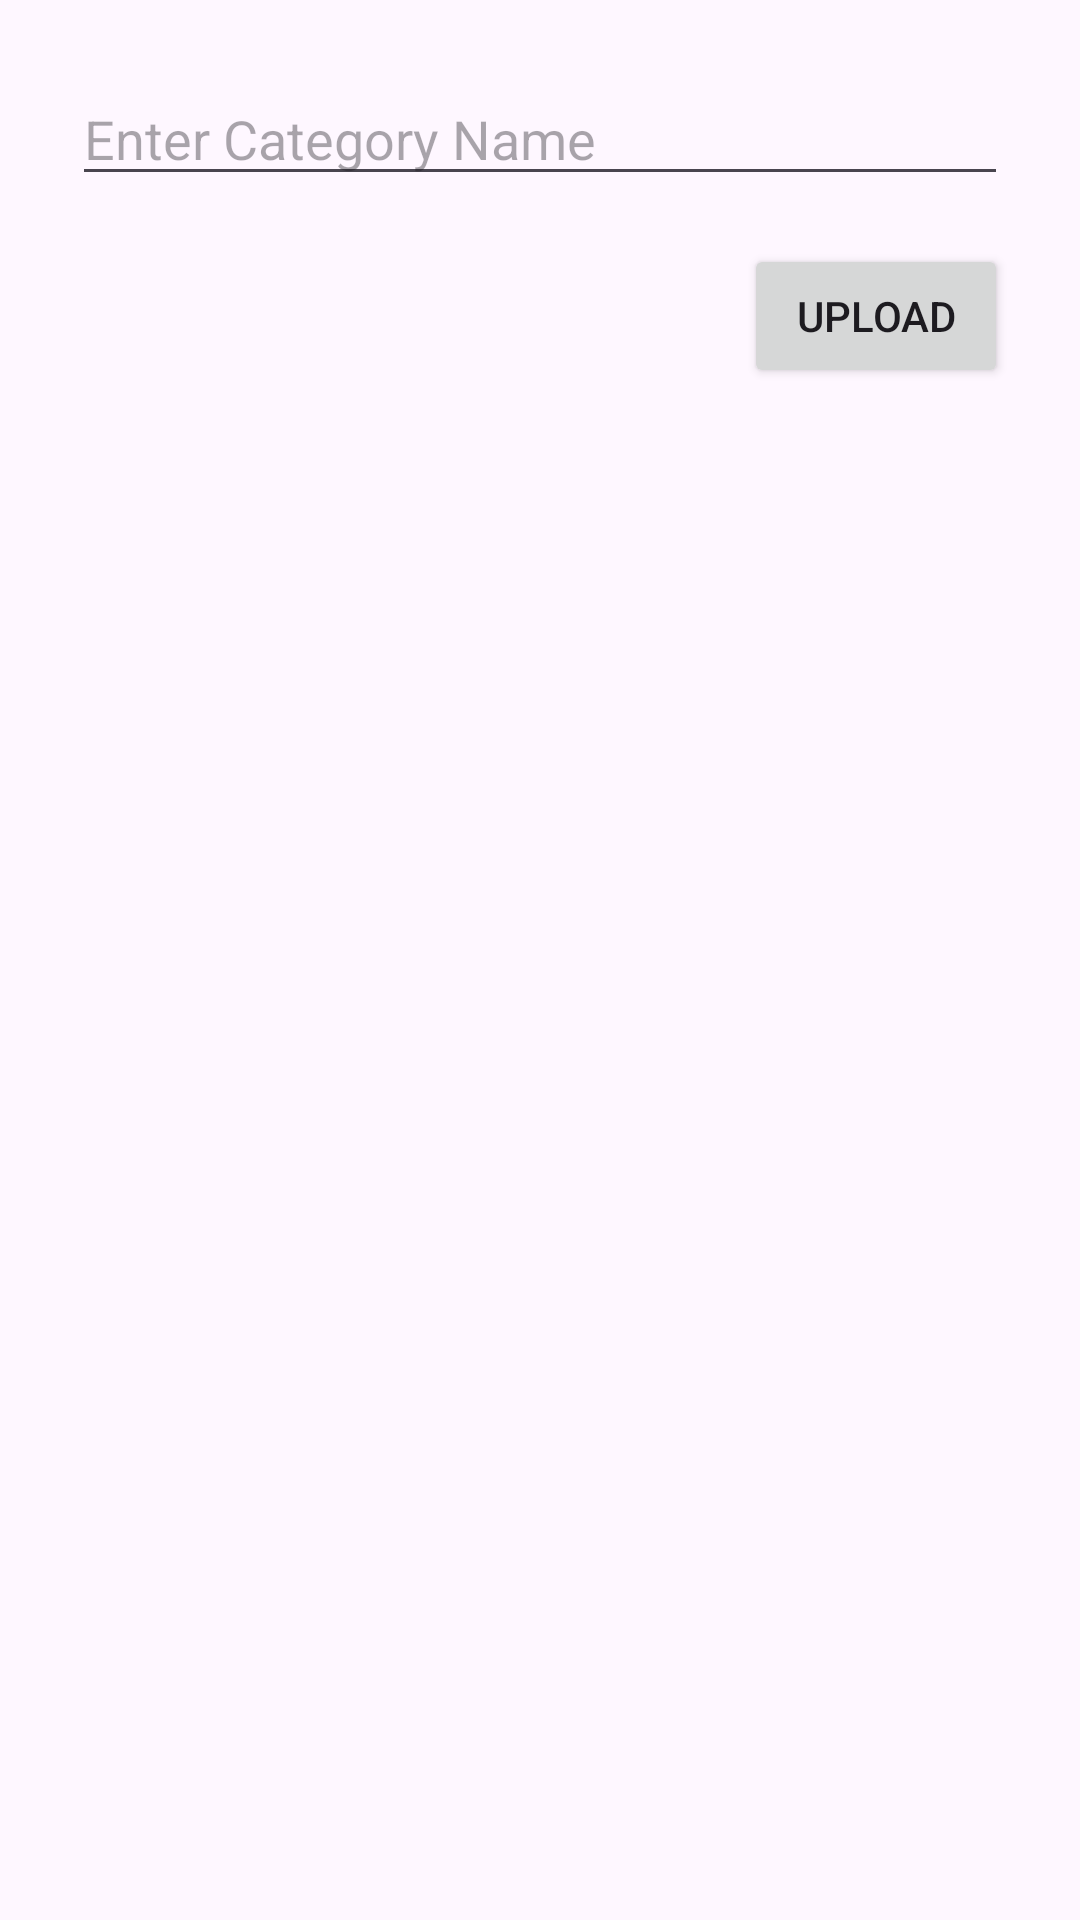

This screen was rendered from an Android layout file. Write that file and the resources it references.
<!-- AndroidManifest.xml: application theme Theme.QuizQuestAdminApp -->
<!-- res/layout/activity_upload_category.xml -->
<?xml version="1.0" encoding="utf-8"?>
<androidx.constraintlayout.widget.ConstraintLayout xmlns:android="http://schemas.android.com/apk/res/android"
    xmlns:app="http://schemas.android.com/apk/res-auto"
    xmlns:tools="http://schemas.android.com/tools"
    android:id="@+id/main"
    android:layout_width="match_parent"
    android:layout_height="match_parent"
    android:backgroundTint="@color/white"
    tools:context=".UploadCategoryActivity">

    <EditText
        android:id="@+id/edtCategory"
        android:layout_width="0dp"
        android:layout_height="wrap_content"
        android:layout_marginStart="24dp"
        android:layout_marginTop="24dp"
        android:layout_marginEnd="24dp"
        android:ems="10"
        android:hint="Enter Category Name"
        android:inputType="text"
        app:layout_constraintEnd_toEndOf="parent"
        app:layout_constraintStart_toStartOf="parent"
        app:layout_constraintTop_toTopOf="parent" />

    <ImageView
        android:id="@+id/categoryImage"
        android:layout_width="60dp"
        android:layout_height="60dp"
        android:layout_marginTop="16dp"
        app:layout_constraintStart_toStartOf="@+id/edtCategory"
        app:layout_constraintTop_toBottomOf="@+id/edtCategory"
        tools:srcCompat="@drawable/admin2" />

    <View
        android:id="@+id/fetchImage"
        android:layout_width="0dp"
        android:layout_height="0dp"
        app:layout_constraintBottom_toBottomOf="@+id/categoryImage"
        app:layout_constraintEnd_toEndOf="@+id/categoryImage"
        app:layout_constraintStart_toStartOf="@+id/categoryImage"
        app:layout_constraintTop_toTopOf="@+id/categoryImage" />

    <Button
        android:id="@+id/btnUploadCat"
        android:layout_width="wrap_content"
        android:layout_height="wrap_content"
        android:text="Upload"
        app:layout_constraintEnd_toEndOf="@+id/edtCategory"
        app:layout_constraintTop_toTopOf="@+id/categoryImage" />
</androidx.constraintlayout.widget.ConstraintLayout>
<!-- resources referenced by this layout -->
<resources>
  <style name="Theme.QuizQuestAdminApp" parent="Base.Theme.QuizQuestAdminApp" />
  <style name="Base.Theme.QuizQuestAdminApp" parent="Theme.Material3.DayNight.NoActionBar">
          
          
      </style>
  <!-- not gathered from this repository: default colours our renderer supplied (Android Studio template values) -->
  <color name="white">#FFFFFFFF</color>
</resources>
